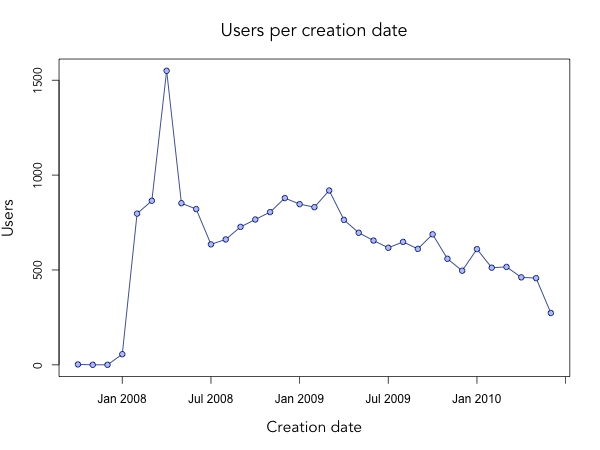

Source data for this figure (header and first rows):
created_at, users
Oct 2007, 2
Nov 2007, 0
Dec 2007, 0
Jan 2008, 56
Feb 2008, 797
Mar 2008, 865
Apr 2008, 1550
May 2008, 852
Jun 2008, 821
Jul 2008, 635
Aug 2008, 661
Sep 2008, 727
Oct 2008, 766
Nov 2008, 805
Dec 2008, 879
Jan 2009, 847
Feb 2009, 831
Mar 2009, 919
Apr 2009, 764
May 2009, 696
Jun 2009, 655
Jul 2009, 617
Aug 2009, 648
Sep 2009, 611
Oct 2009, 688
Nov 2009, 559
Dec 2009, 496
Jan 2010, 610
Feb 2010, 512
Mar 2010, 516
Apr 2010, 461
May 2010, 457
Jun 2010, 273
